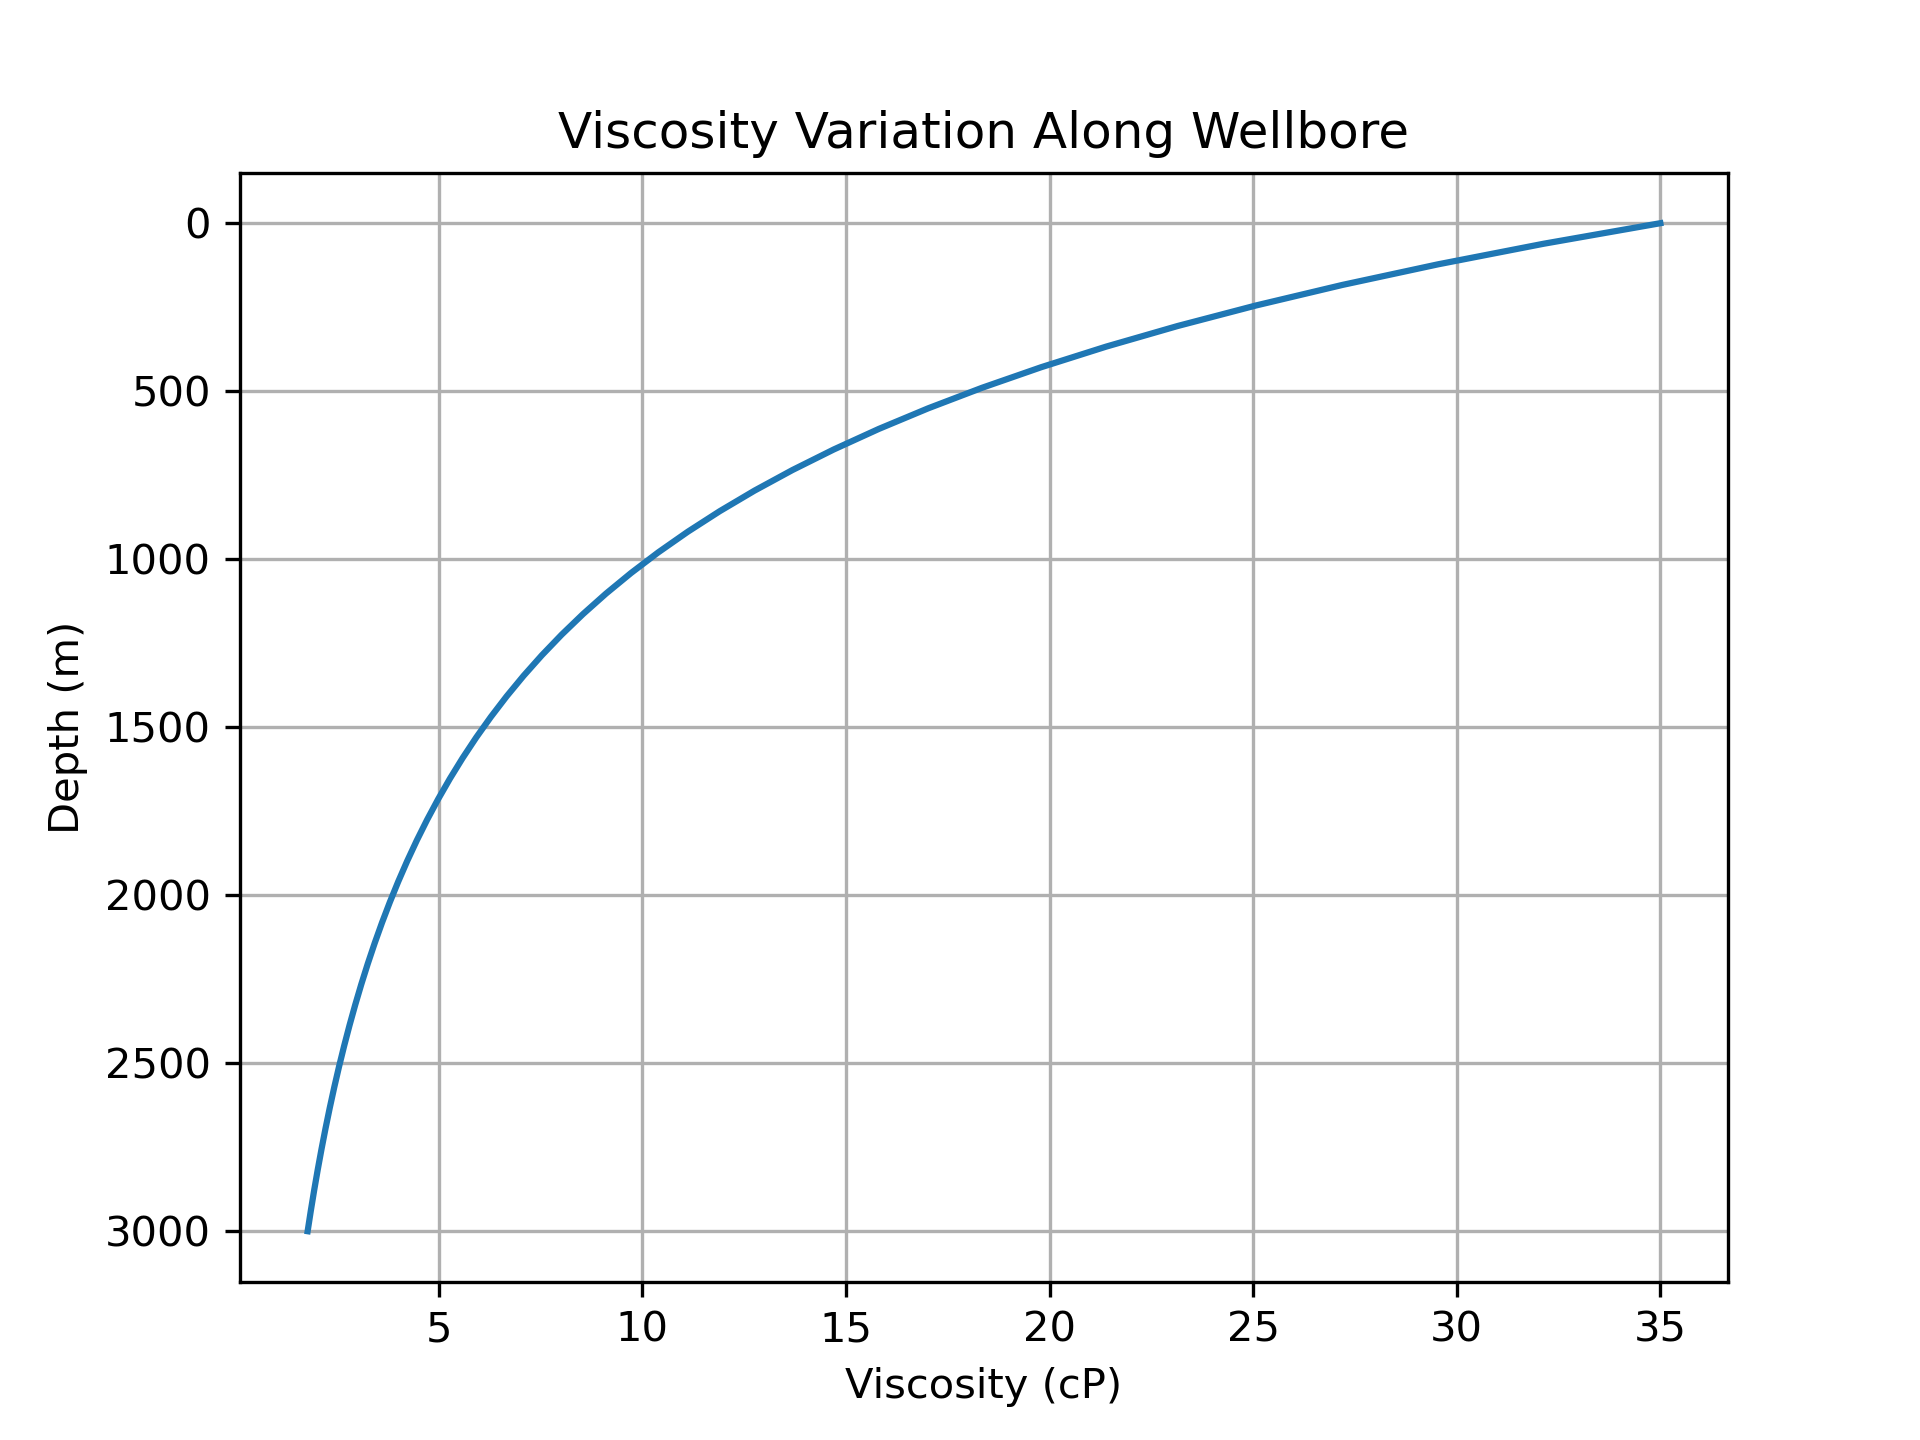

The data file committed next to this chart (first rows):
depth_m, temperature_C, viscosity_cp
0.0, 25.0, 35.0
61.22, 27.55, 32.13
122.4, 30.1, 29.54
183.7, 32.65, 27.19
244.9, 35.2, 25.07
306.1, 37.76, 23.14
367.3, 40.31, 21.39
428.6, 42.86, 19.8
489.8, 45.41, 18.34
551, 47.96, 17.02
612.2, 50.51, 15.81
673.5, 53.06, 14.7
734.7, 55.61, 13.68
795.9, 58.16, 12.75
857.1, 60.71, 11.9
918.4, 63.27, 11.11
979.6, 65.82, 10.39
1041, 68.37, 9.725
1102, 70.92, 9.11
1163, 73.47, 8.542
1224, 76.02, 8.018
1286, 78.57, 7.532
1347, 81.12, 7.083
1408, 83.67, 6.666
1469, 86.22, 6.279
1531, 88.78, 5.919
1592, 91.33, 5.585
1653, 93.88, 5.273
1714, 96.43, 4.983
1776, 98.98, 4.713
1837, 101.5, 4.461
1898, 104.1, 4.225
1959, 106.6, 4.005
2020, 109.2, 3.799
2082, 111.7, 3.606
2143, 114.3, 3.425
2204, 116.8, 3.256
2265, 119.4, 3.096
2327, 121.9, 2.947
2388, 124.5, 2.807
2449, 127, 2.674
2510, 129.6, 2.55
2571, 132.1, 2.433
2633, 134.7, 2.323
2694, 137.2, 2.219
2755, 139.8, 2.121
2816, 142.3, 2.028
2878, 144.9, 1.94
2939, 147.4, 1.857
3000, 150.0, 1.779
